Run: headless pygame with SDL's dummy video driver; simulated clock (each Clock.tick advances the game by its frame time, no real sleeping); random seed 0; keys injected as events and as key.get_pressed() state; no mouse input.
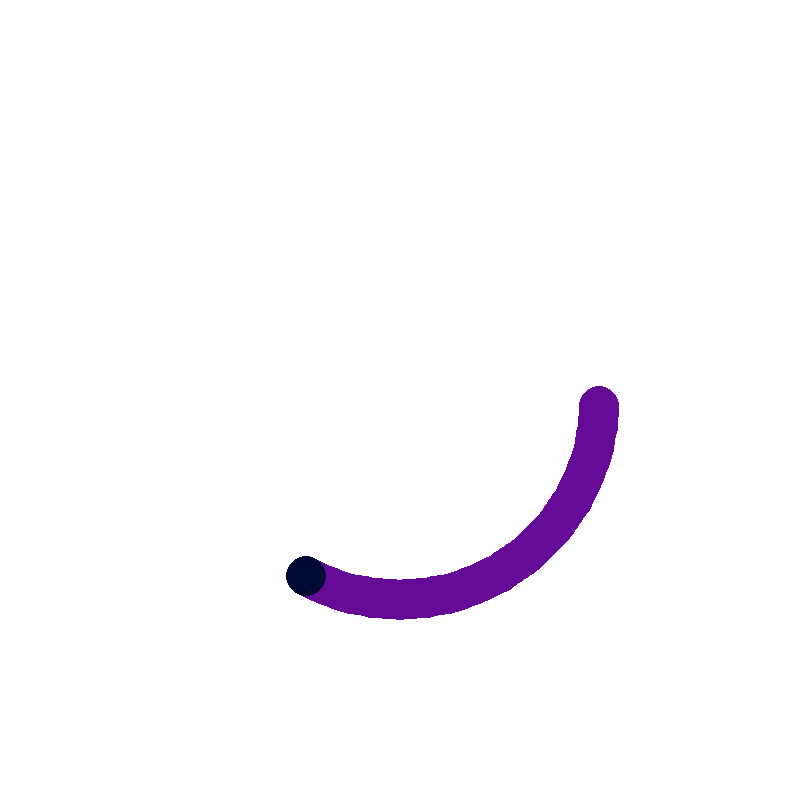
Frame 1 of 4 · flips 1–60 · no input
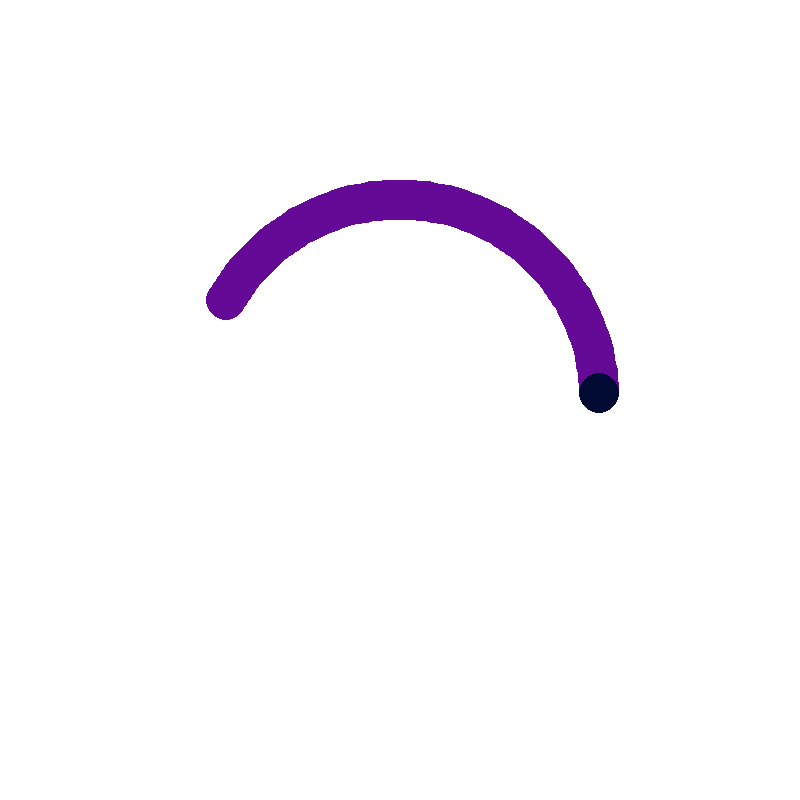
Frame 2 of 4 · flips 61–180 · tapped SPACE, RETURN · held RIGHT (→), D
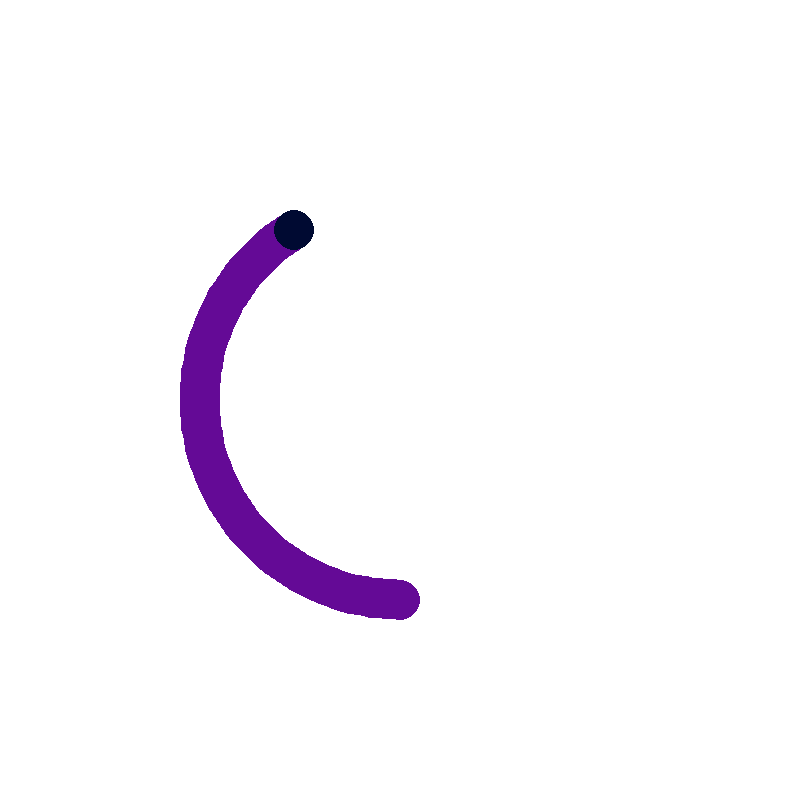
Frame 3 of 4 · flips 181–300 · held DOWN (↓), S
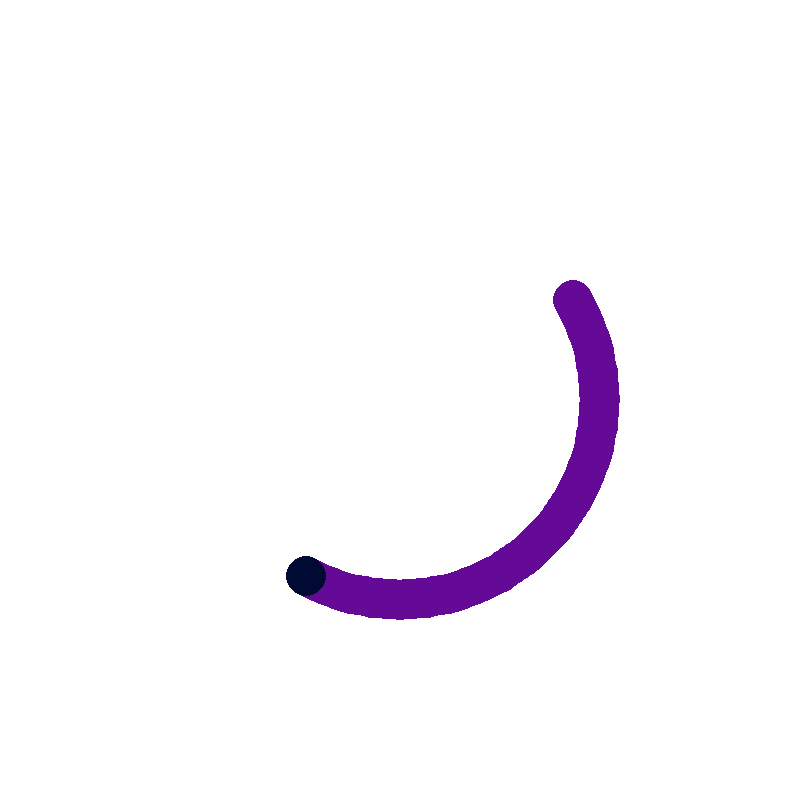
Frame 4 of 4 · flips 301–420 · held LEFT (←), A, UP (↑), W

The pygame program that drew these frames:

import pygame
import time
import math 


population = 75
positions = []

So  = [0,0]
Pos = [0,0]

velAng = 2
teta = 0


def initCircles():
	for i in range(population):
		positions.append([-100,0])

def dist (pos = [0,0], origin=[0,0]) : 
	dx = pos[0] - origin[0]
	dy = pos[1] - origin[1]
	return math.sqrt(dx**2 + dy**2)

def degToRad(grau):
	return grau*math.pi/180



if __name__ == "__main__":
	
	pygame.init()
	mainScreen = pygame.display.set_mode([800,800])
	clock = pygame.time.Clock()

	So = [400,400]
	Pos = [600,400]

	initCircles()

	raio = dist(Pos, So)
	
	while True:

		mainScreen.fill([255,255,255])
		for event in pygame.event.get():
			if event.type == pygame.QUIT:
				pygame.quit()

		teta = teta + velAng

		Pos[0] = raio* math.cos(degToRad(teta)) + So[0]
		Pos[1] = raio* math.sin(degToRad(teta)) + So[1]
		
		for i in range(len(positions)-1):
			pygame.draw.circle(mainScreen, [100,10,150], [int(positions[i][0]),int(positions[i][1])], 20, 0)
			print(positions[i])
		pygame.draw.circle(mainScreen, [0,10,50], [int(positions[len(positions)-1][0]),int(positions[len(positions)-1][1])], 20, 0)	
		
		del(positions[0])
		aux = [Pos[0], Pos[1]]
		positions.append(aux)
			
		pygame.display.update()
		time.sleep(0.01)
